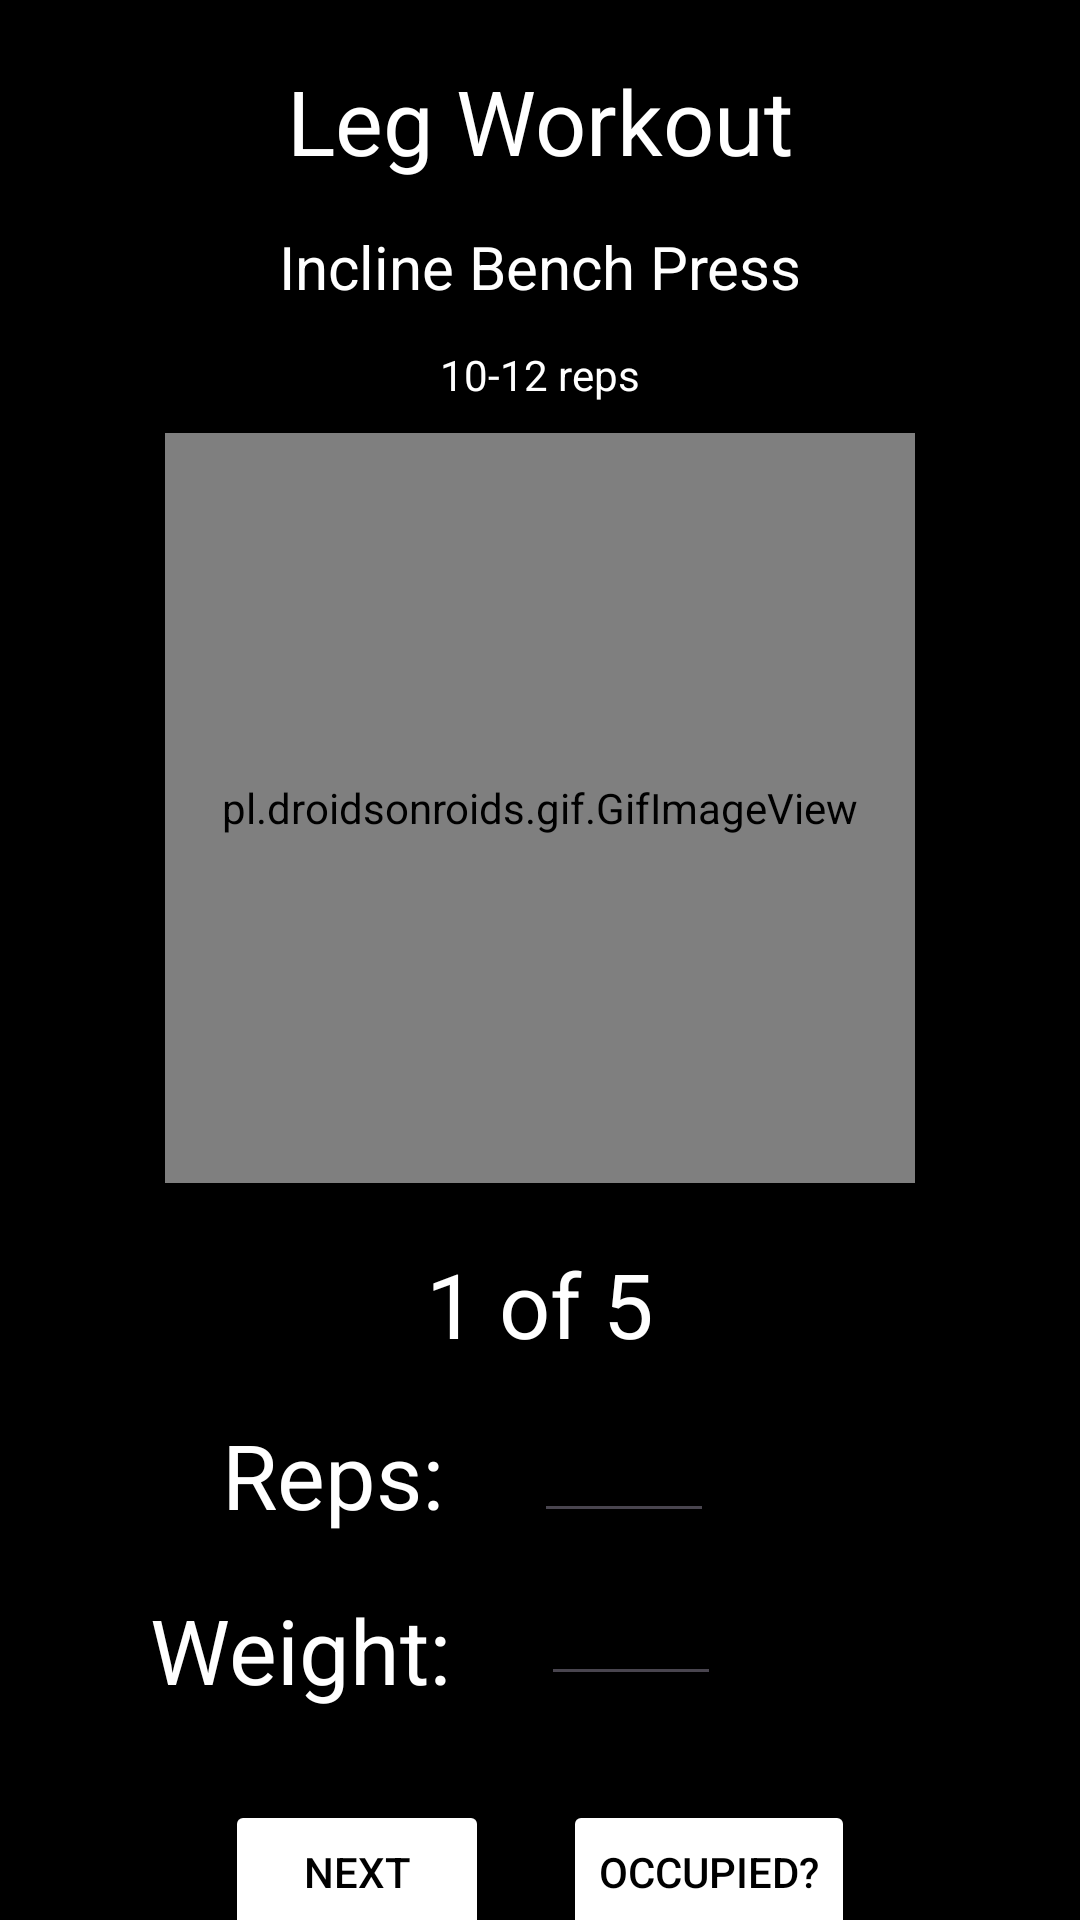

Layout XML and referenced resources for this Android screen:
<!-- AndroidManifest.xml: application theme Theme.RepsCalculator -->
<!-- res/layout/workoutlayout.xml -->
<?xml version="1.0" encoding="utf-8"?>
<androidx.constraintlayout.widget.ConstraintLayout xmlns:android="http://schemas.android.com/apk/res/android"
    xmlns:app="http://schemas.android.com/apk/res-auto"
    xmlns:tools="http://schemas.android.com/tools"
    android:layout_width="match_parent"
    android:layout_height="match_parent"
    android:background="#000000">

    <TextView
        android:id="@+id/workoutName"
        android:layout_width="wrap_content"
        android:layout_height="wrap_content"
        android:layout_marginTop="20dp"
        android:text="Leg Workout"
        android:textColor="#FFFFFF"
        android:textColorHint="#FFFFFF"
        android:textSize="30sp"
        app:layout_constraintEnd_toEndOf="parent"
        app:layout_constraintStart_toStartOf="parent"
        app:layout_constraintTop_toTopOf="parent" />

    <TextView
        android:id="@+id/exerciseName"
        android:layout_width="wrap_content"
        android:layout_height="wrap_content"
        android:layout_marginTop="15dp"
        android:text="Incline Bench Press"
        android:textColor="#FFFFFF"
        android:textColorHint="#FFFFFF"
        android:textSize="20sp"
        app:layout_constraintEnd_toEndOf="parent"
        app:layout_constraintStart_toStartOf="parent"
        app:layout_constraintTop_toBottomOf="@+id/workoutName" />

    <TextView
        android:id="@+id/repsAmount"
        android:layout_width="wrap_content"
        android:layout_height="wrap_content"
        android:layout_marginTop="55dp"
        android:text="10-12 reps"
        android:textColor="#FFFFFF"
        android:textColorHint="#FFFFFF"
        app:layout_constraintEnd_toEndOf="parent"
        app:layout_constraintStart_toStartOf="parent"
        app:layout_constraintTop_toBottomOf="@+id/workoutName" />

    <pl.droidsonroids.gif.GifImageView
        android:id="@+id/exerciseGif"
        android:layout_width="250dp"
        android:layout_height="250dp"
        android:layout_marginTop="10dp"
        android:src="@drawable/barbellsquat"
        app:layout_constraintEnd_toEndOf="parent"
        app:layout_constraintStart_toStartOf="parent"
        app:layout_constraintTop_toBottomOf="@+id/repsAmount" />

    <TextView
        android:id="@+id/setsCount"
        android:layout_width="wrap_content"
        android:layout_height="wrap_content"
        android:layout_marginTop="20dp"
        android:text="1 of 5"
        android:textColor="#FFFFFF"
        android:textColorHint="#FFFFFF"
        android:textSize="30sp"
        app:layout_constraintEnd_toEndOf="parent"
        app:layout_constraintStart_toStartOf="parent"
        app:layout_constraintTop_toBottomOf="@+id/exerciseGif" />

    <TextView
        android:id="@+id/textView6"
        android:layout_width="wrap_content"
        android:layout_height="wrap_content"
        android:layout_marginStart="74dp"
        android:layout_marginTop="77dp"
        android:text="Reps:"
        android:textColor="#FFFFFF"
        android:textColorHint="#FFFFFF"
        android:textSize="30sp"
        android:visibility="visible"
        app:layout_constraintStart_toStartOf="parent"
        app:layout_constraintTop_toBottomOf="@+id/exerciseGif" />

    <TextView
        android:id="@+id/textView7"
        android:layout_width="wrap_content"
        android:layout_height="wrap_content"
        android:layout_marginStart="50dp"
        android:layout_marginTop="18dp"
        android:text="Weight:"
        android:textColor="#FFFFFF"
        android:textColorHint="#FFFFFF"
        android:textSize="30sp"
        app:layout_constraintStart_toStartOf="parent"
        app:layout_constraintTop_toBottomOf="@+id/textView6" />

    <Button
        android:id="@+id/nextSet"
        android:layout_width="wrap_content"
        android:layout_height="wrap_content"
        android:layout_marginStart="75dp"
        android:layout_marginTop="30dp"
        android:backgroundTint="@color/beige"
        android:backgroundTintMode="screen"
        android:text="Next"
        android:textColor="#000000"
        app:layout_constraintStart_toStartOf="parent"
        app:layout_constraintTop_toBottomOf="@+id/textView7" />

    <EditText
        android:id="@+id/repsInput"
        android:layout_width="60dp"
        android:layout_height="wrap_content"
        android:layout_marginStart="30dp"
        android:layout_marginTop="15dp"
        android:ems="10"
        android:inputType="numberSigned"
        android:textColor="#FFFFFF"
        android:textColorHint="#FFFFFF"
        app:layout_constraintStart_toEndOf="@+id/textView6"
        app:layout_constraintTop_toBottomOf="@+id/setsCount" />

    <EditText
        android:id="@+id/weightInput"
        android:layout_width="60dp"
        android:layout_height="wrap_content"
        android:layout_marginStart="30dp"
        android:layout_marginTop="13dp"
        android:ems="10"
        android:inputType="numberDecimal"
        android:textColor="#FFFFFF"
        android:textColorHint="#FFFFFF"
        app:layout_constraintStart_toEndOf="@+id/textView7"
        app:layout_constraintTop_toBottomOf="@+id/repsInput" />

    <Button
        android:id="@+id/bezetButton"
        android:layout_width="wrap_content"
        android:layout_height="wrap_content"
        android:layout_marginTop="30dp"
        android:layout_marginEnd="75dp"
        android:backgroundTint="@color/beige"
        android:backgroundTintMode="screen"
        android:text="Occupied?"
        android:textColor="#000000"
        app:layout_constraintEnd_toEndOf="parent"
        app:layout_constraintTop_toBottomOf="@+id/textView7" />


</androidx.constraintlayout.widget.ConstraintLayout>
<!-- resources referenced by this layout -->
<resources>
  <color name="beige">#d3ae5e</color>
  <!-- drawable barbellsquat: gif bitmap (drawable, 356893 bytes) -->
  <style name="Theme.RepsCalculator" parent="Base.Theme.RepsCalculator" />
  <style name="Base.Theme.RepsCalculator" parent="Theme.Material3.DayNight.NoActionBar">
          
          
      </style>
</resources>
